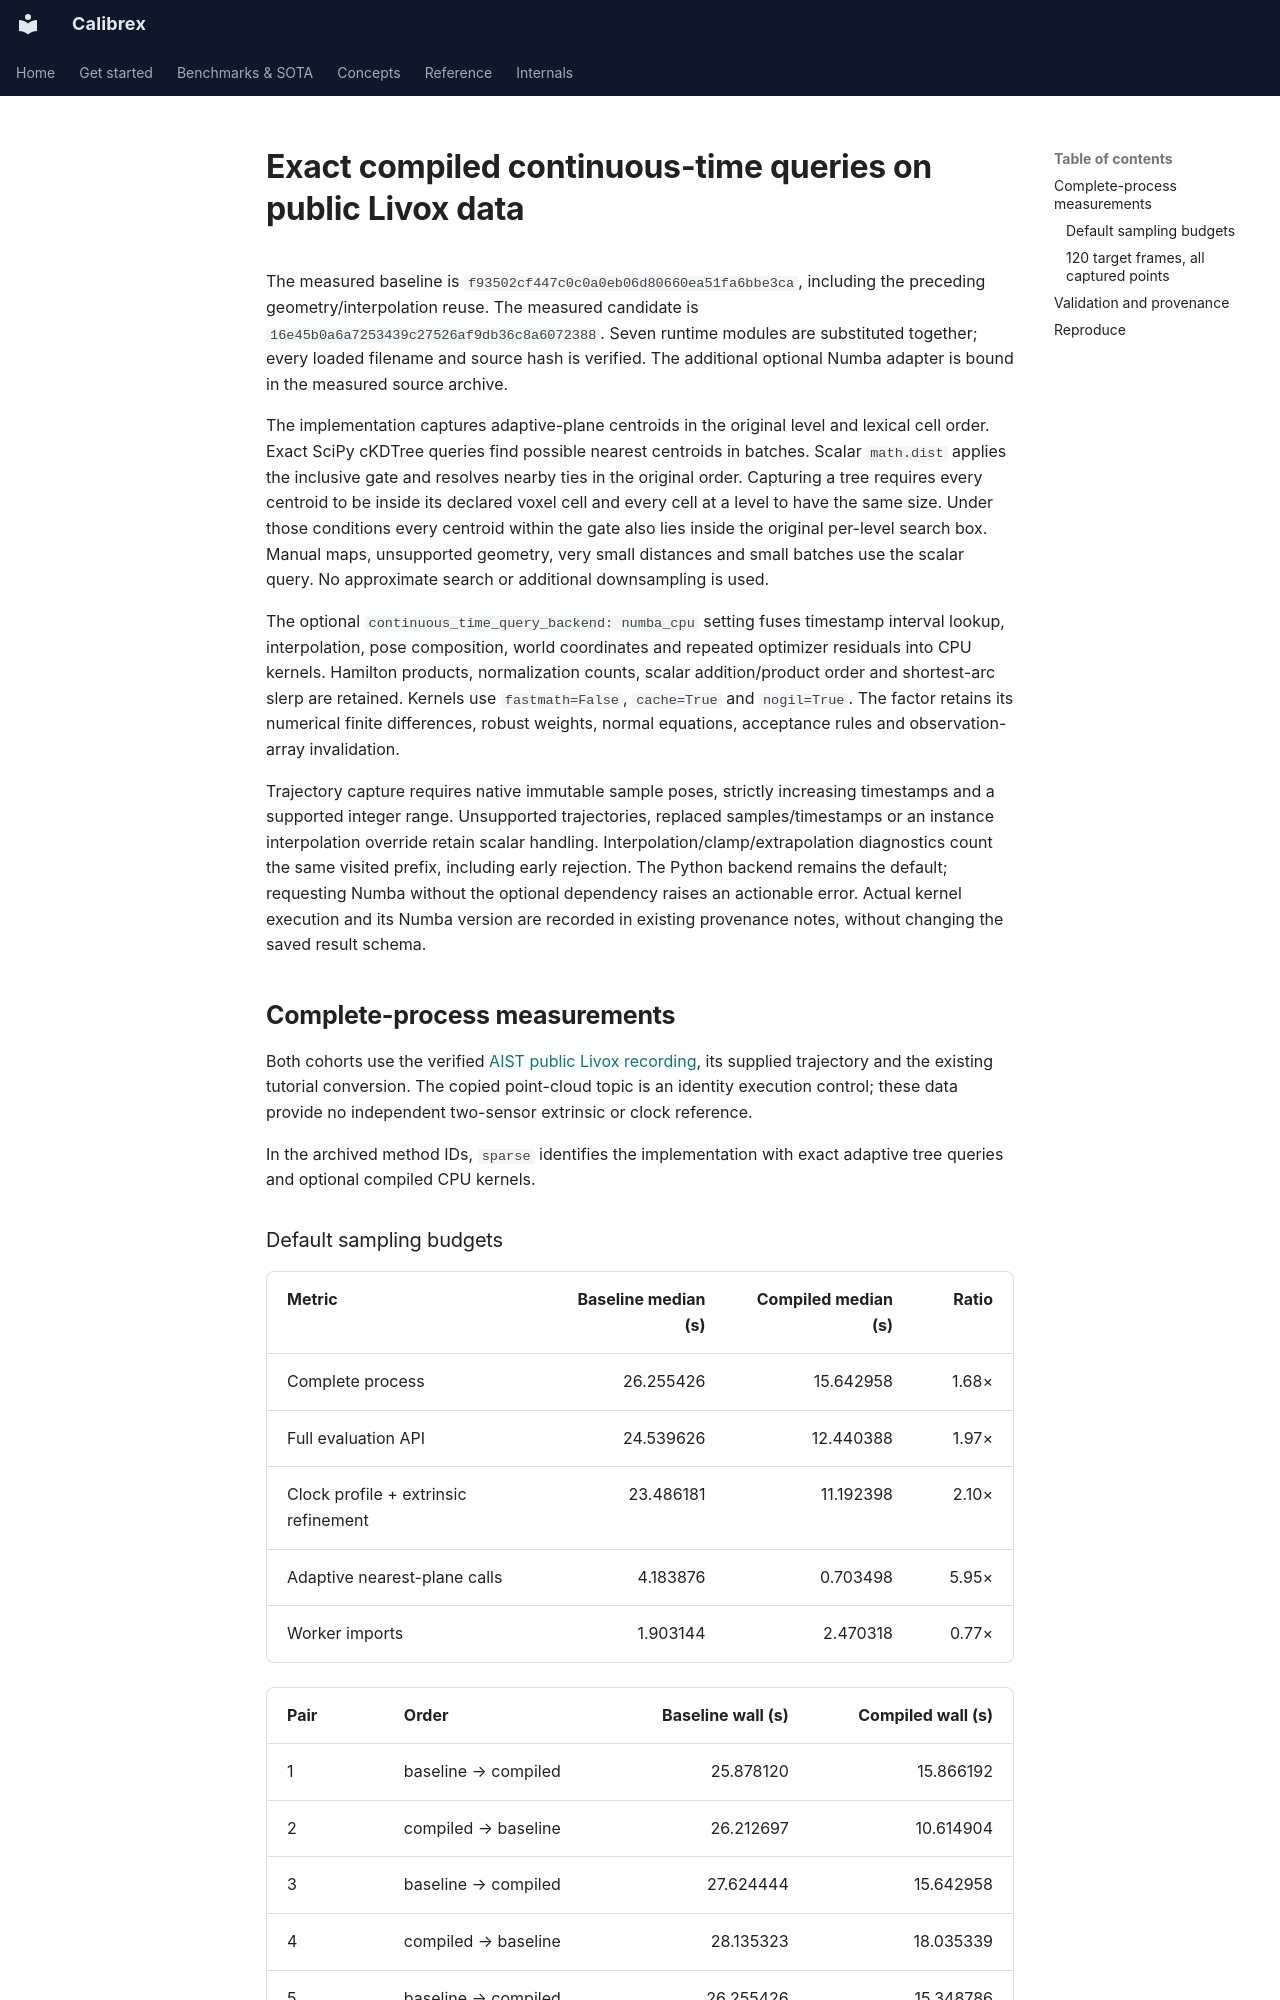

repository: rsasaki0109/Calibrex · page: assets/compiled_continuous_time_queries/index.html · generator: mkdocs

# Exact compiled continuous-time queries on public Livox data

The measured baseline is `f93502cf447c0c0a0eb06d80660ea51fa6bbe3ca`,
including the preceding geometry/interpolation reuse. The measured candidate
is `16e45b0a6a7253439c27526af9db36c8a6072388`. Seven runtime modules are
substituted together; every loaded filename and source hash is verified.
The additional optional Numba adapter is bound in the measured source archive.

The implementation captures adaptive-plane centroids in the original level
and lexical cell order. Exact SciPy cKDTree queries find possible nearest
centroids in batches. Scalar `math.dist` applies the inclusive gate and
resolves nearby ties in the original order. Capturing a tree requires every
centroid to be inside its declared voxel cell and every cell at a level to
have the same size. Under those conditions every centroid within the gate
also lies inside the original per-level search box. Manual maps, unsupported
geometry, very small distances and small batches use the scalar query.
No approximate search or additional downsampling is used.

The optional `continuous_time_query_backend: numba_cpu` setting fuses
timestamp interval lookup, interpolation, pose composition, world coordinates
and repeated optimizer residuals into CPU kernels. Hamilton products,
normalization counts, scalar addition/product order and shortest-arc slerp
are retained. Kernels use `fastmath=False`, `cache=True` and `nogil=True`.
The factor retains its numerical finite differences, robust weights, normal
equations, acceptance rules and observation-array invalidation.

Trajectory capture requires native immutable sample poses, strictly increasing
timestamps and a supported integer range. Unsupported trajectories, replaced
samples/timestamps or an instance interpolation override retain scalar handling.
Interpolation/clamp/extrapolation diagnostics count the same visited prefix,
including early rejection. The Python backend remains the default; requesting
Numba without the optional dependency raises an actionable error. Actual kernel
execution and its Numba version are recorded in existing provenance notes,
without changing the saved result schema.

## Complete-process measurements

Both cohorts use the verified [AIST public Livox recording](https://zenodo.org/records/6864654),
its supplied trajectory and the existing tutorial conversion. The copied
point-cloud topic is an identity execution control; these data provide no
independent two-sensor extrinsic or clock reference.

<!-- measurements:start -->

In the archived method IDs, `sparse` identifies the implementation
with exact adaptive tree queries and optional compiled CPU kernels.

### Default sampling budgets

| Metric | Baseline median (s) | Compiled median (s) | Ratio |
|---|---:|---:|---:|
| Complete process | 26.255426 | 15.642958 | 1.68× |
| Full evaluation API | 24.539626 | 12.440388 | 1.97× |
| Clock profile + extrinsic refinement | 23.486181 | 11.192398 | 2.10× |
| Adaptive nearest-plane calls | 4.183876 | 0.703498 | 5.95× |
| Worker imports | 1.903144 | 2.470318 | 0.77× |

| Pair | Order | Baseline wall (s) | Compiled wall (s) |
|---|---|---:|---:|
| 1 | baseline → compiled | 25.878120 | 15.866192 |
| 2 | compiled → baseline | 26.212697 | 10.614904 |
| 3 | baseline → compiled | 27.624444 | 15.642958 |
| 4 | compiled → baseline | 28.135323 | 18.035339 |
| 5 | baseline → compiled | 26.255426 | 15.348786 |

Baseline wall range: 25.878120–28.135323 s.

Compiled wall range: 10.614904–18.035339 s.

First candidate, empty compiled cache: 15.866192 s (included).

| Calculation count | Baseline per run | Compiled per run |
|---|---:|---:|
| Uniform normal fallback | 883 | 883 |
| Interior pose interpolation | 199,892 | 199,892 |
